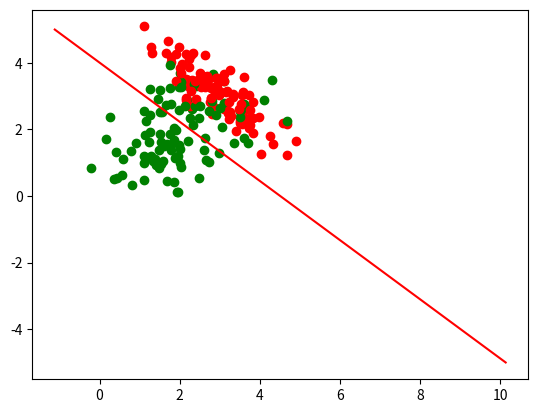

Generate this figure with matplotlib:
import matplotlib.pyplot as plt
import numpy as np


def generate_data():
    mu_1 = [2, 2]
    sigma_1 = [[0.5, 0.9], [0.9, 0.3]]
    mu_2 = [3, 3]
    sigma_2 = [[0.5, -0.6], [-0.6, 0.5]]
    data_1 = np.random.multivariate_normal(mu_1, sigma_1, 100)
    data_2 = np.random.multivariate_normal(mu_2, sigma_2, 100)
    x = np.concatenate((data_1, data_2))
    x0 = np.ones(200).reshape(200, 1)
    x = np.append(x0, x, axis=1)
    return data_1, data_2, x


def sigmoid(z):
    return 1 / (1 + np.exp(-z))


def phi(data_point):
    return [data_point[0], data_point[1], data_point[2]]


def w_phi(data_point, w):
    return w[0] * data_point[0] + w[1] * data_point[1] + w[2] * data_point[2]


def hypothesis(data_point, w):
    y = sigmoid(w_phi(data_point, w))
    print(y)
    return y


def label():
    # t_ls = []
    # for i in range(200):
    #     y = hypothesis(x[i], [-1, 0.2, 0.3])
    #     print(y)
    #     if y >= 0.5:
    #         t = 1
    #     else:
    #         t = 0
    #     t_ls.append(t)
    # return t_ls

    t_1 = np.zeros(100)
    t_2 = np.ones(100)
    t_ls = np.concatenate((t_1, t_2))
    return t_ls


def error(x, w, t_ls):
    E = 0
    for i in range(200):
        E += np.dot((hypothesis(x[i], w) - t_ls[i]), phi(x[i]))
    return E


if __name__ == '__main__':
    '''generating data and label'''
    data_1, data_2, x = generate_data()
    t_ls = label()

    '''plotting the true data points and the classifier'''
    # for i in range(200):
    #     y = hypothesis(x[i], [-1, 0.2, 0.3])
    #     if y >= 0.5:
    #         t = 1
    #         plt.scatter(x[i][1], x[i][2], color='r')
    #     else:
    #         t = 0
    #         plt.scatter(x[i][1], x[i][2], color='b')
    for i in range(100):
        plt.scatter(data_1[i][0], data_1[i][1], color='green')
        plt.scatter(data_2[i][0], data_2[i][1], color='red')

    '''gradient descent method'''
    w = [-0.1, 0.1, 0.2]
    alpha = 0.01
    # iterations = 5
    # for _ in range(iterations):
    #     error_value = error(x, w, t_ls)
    #     w = w - np.dot(error_value, alpha)
    # x_2 = np.linspace(-2, 5, 100)
    # x_1 = -w[0] / w[1] - (w[2] / w[1]) * x_2
    # plt.plot(x_1, x_2, color='pink', label='iter=5')
    #
    # iterations = 50
    # for _ in range(iterations):
    #     error_value = error(x, w, t_ls)
    #     w = w - np.dot(error_value, alpha)
    # x_2 = np.linspace(-2, 5, 100)
    # x_1 = -w[0] / w[1] - (w[2] / w[1]) * x_2
    # plt.plot(x_1, x_2, color='red', label='iter=50')

    iterations = 500
    for _ in range(iterations):
        error_value = error(x, w, t_ls)  # error value of running through all 200 data points
        w = w - np.dot(error_value, alpha)
    x_2 = np.linspace(-5, 5, 100)
    x_1 = -w[0] / w[1] - (w[2] / w[1]) * x_2
    print(w)
    plt.plot(x_1, x_2, color='r', label='iter=5000')
    # plt.title(f"classification of iterations= {iterations}")
    # plt.title("plotting classifier with alpha =0.05")
    plt.show()
